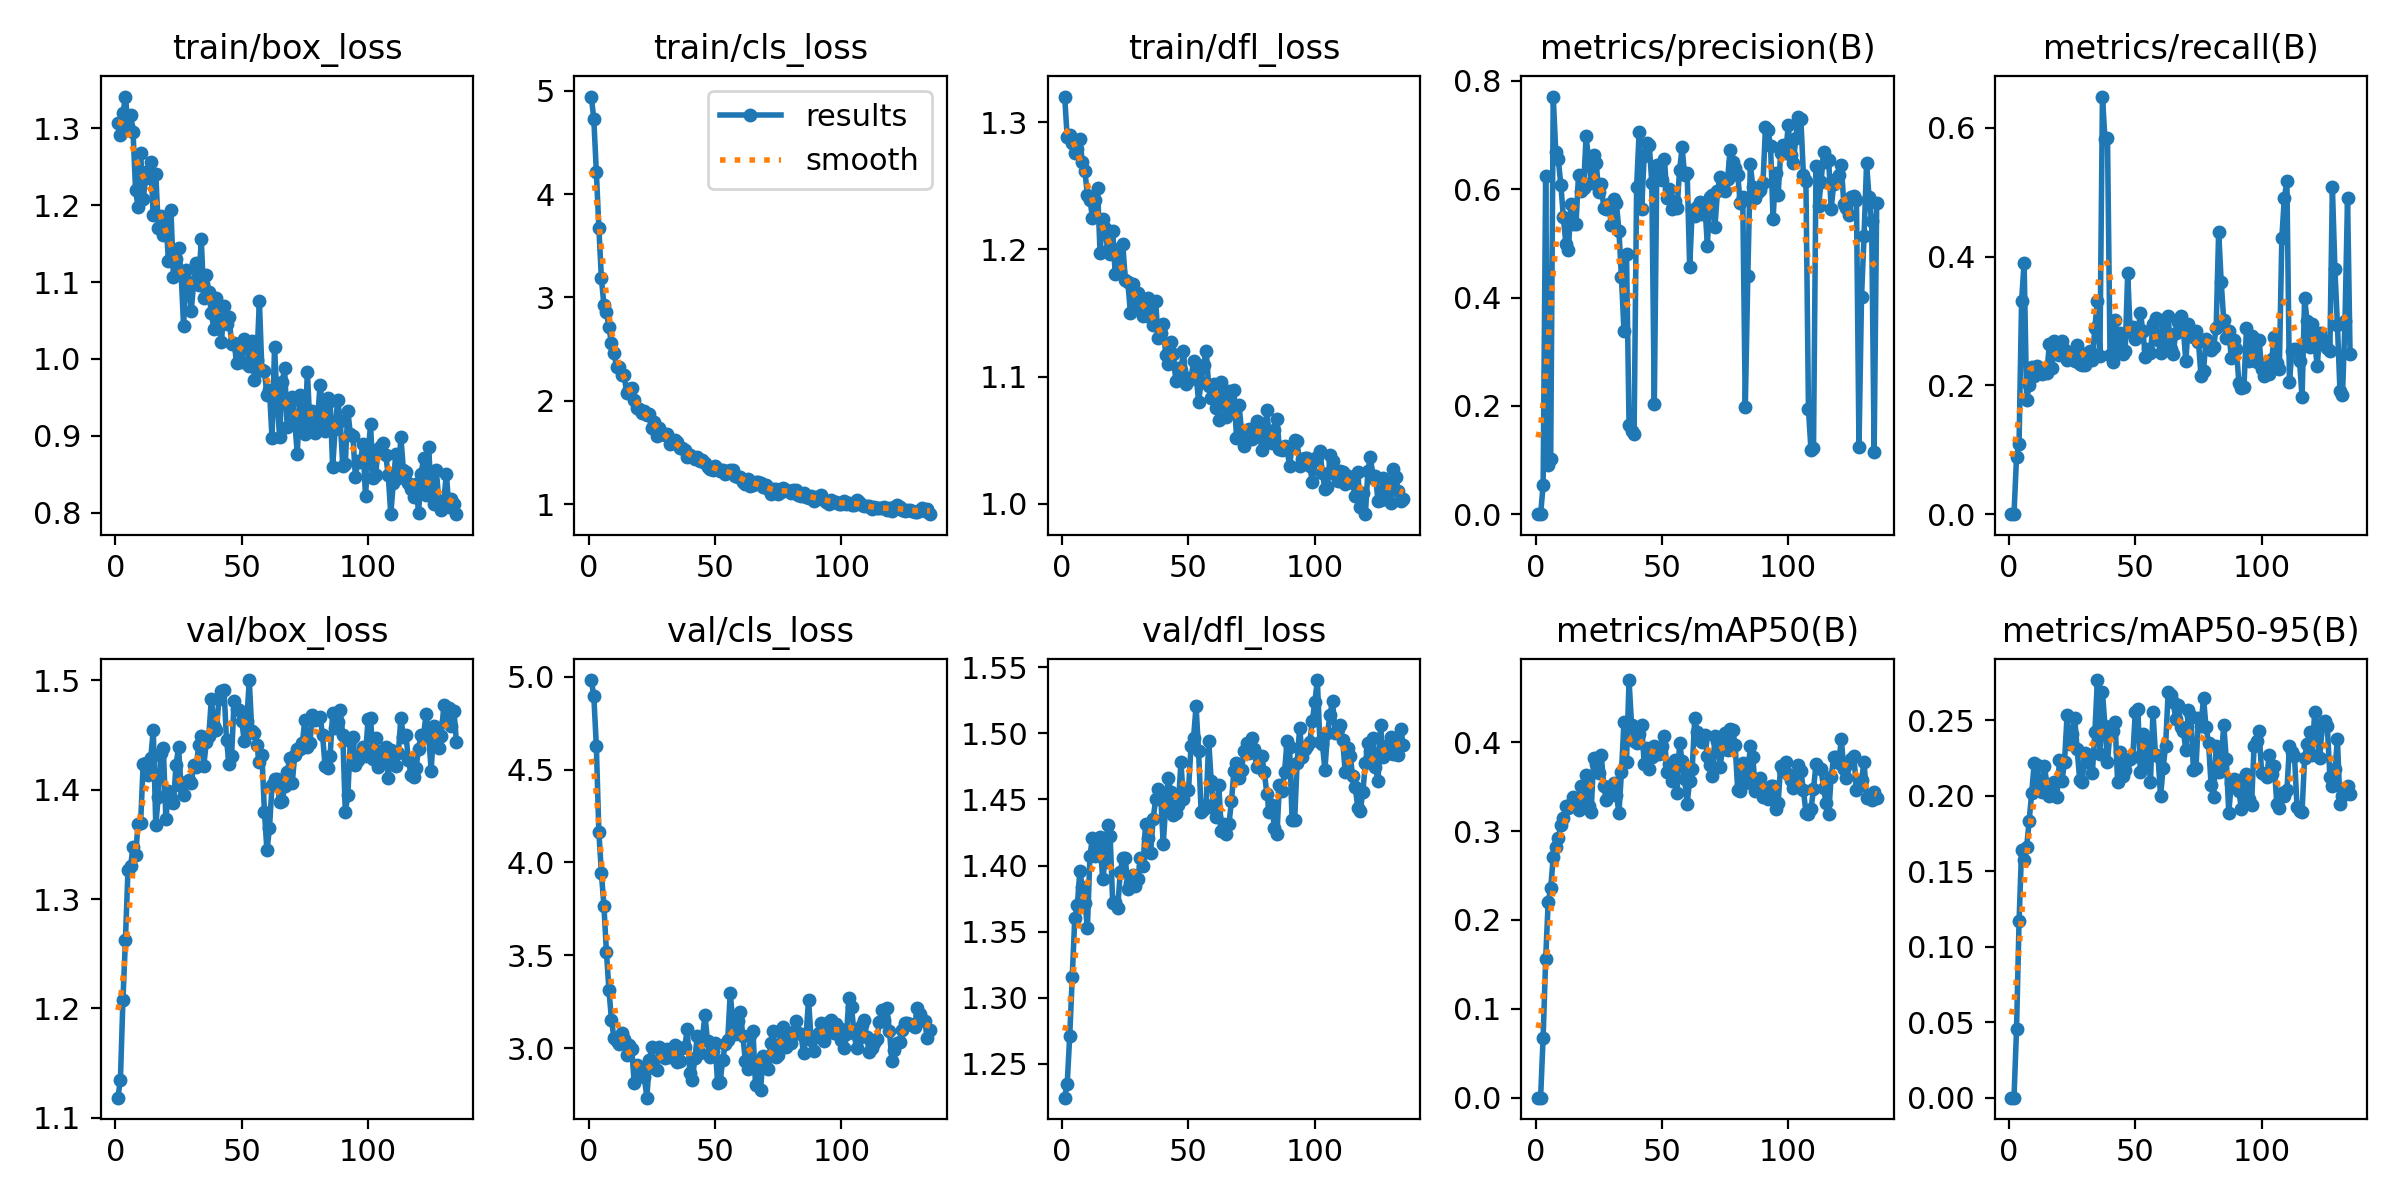

The data file committed next to this chart (first rows):
epoch, train/box_loss, train/cls_loss, train/dfl_loss, metrics/precision(B), metrics/recall(B), metrics/mAP50(B), metrics/mAP50-95(B), val/box_loss, val/cls_loss, val/dfl_loss, lr/pg0, lr/pg1, lr/pg2
1, 1.307, 4.944, 1.32, 0, 0, 0, 0, 1.118, 4.981, 1.224, 3.672e-05, 3.672e-05, 3.672e-05
2, 1.291, 4.727, 1.288, 0, 0, 0, 0, 1.134, 4.896, 1.235, 7.5106e-05, 7.5106e-05, 7.5106e-05
3, 1.32, 4.218, 1.29, 0.05325, 0.08843, 0.06765, 0.04513, 1.208, 4.629, 1.271, 0.0001131, 0.0001131, 0.0001131
4, 1.341, 3.675, 1.284, 0.6238, 0.1095, 0.1558, 0.1166, 1.263, 4.165, 1.315, 0.0001507, 0.0001507, 0.0001507
5, 1.304, 3.188, 1.276, 0.09087, 0.3311, 0.2207, 0.1642, 1.327, 3.945, 1.361, 0.000188, 0.000188, 0.000188
6, 1.317, 2.926, 1.279, 0.1027, 0.3903, 0.2356, 0.1575, 1.33, 3.768, 1.37, 0.000199, 0.000199, 0.000199
7, 1.296, 2.86, 1.286, 0.7712, 0.1779, 0.271, 0.1658, 1.347, 3.517, 1.396, 0.0001979, 0.0001979, 0.0001979
8, 1.22, 2.71, 1.269, 0.6694, 0.2006, 0.282, 0.1833, 1.34, 3.312, 1.383, 0.0001969, 0.0001969, 0.0001969
9, 1.197, 2.554, 1.262, 0.655, 0.2293, 0.2923, 0.2017, 1.369, 3.151, 1.372, 0.0001959, 0.0001959, 0.0001959
10, 1.268, 2.467, 1.243, 0.6084, 0.2148, 0.3066, 0.2214, 1.369, 3.053, 1.353, 0.0001949, 0.0001949, 0.0001949
11, 1.208, 2.325, 1.239, 0.5495, 0.2294, 0.3149, 0.22, 1.423, 3.039, 1.407, 0.0001939, 0.0001939, 0.0001939
12, 1.235, 2.322, 1.225, 0.4991, 0.2274, 0.3279, 0.2085, 1.425, 3.024, 1.421, 0.0001929, 0.0001929, 0.0001929
13, 1.245, 2.253, 1.238, 0.487, 0.2176, 0.3266, 0.202, 1.413, 3.08, 1.407, 0.0001919, 0.0001919, 0.0001919
14, 1.256, 2.245, 1.248, 0.5736, 0.2261, 0.3308, 0.2197, 1.429, 3.05, 1.415, 0.0001909, 0.0001909, 0.0001909
15, 1.187, 2.078, 1.198, 0.5357, 0.2192, 0.3382, 0.2078, 1.455, 2.964, 1.421, 0.0001899, 0.0001899, 0.0001899
16, 1.241, 2.114, 1.224, 0.535, 0.265, 0.328, 0.1994, 1.368, 3.017, 1.39, 0.0001889, 0.0001889, 0.0001889
17, 1.171, 2.12, 1.217, 0.626, 0.2268, 0.3233, 0.207, 1.394, 2.997, 1.403, 0.0001878, 0.0001878, 0.0001878
18, 1.187, 2.004, 1.2, 0.5971, 0.269, 0.351, 0.2088, 1.434, 2.812, 1.431, 0.0001868, 0.0001868, 0.0001868
19, 1.162, 1.929, 1.197, 0.6021, 0.257, 0.3371, 0.1991, 1.438, 2.908, 1.422, 0.0001858, 0.0001858, 0.0001858
20, 1.183, 1.92, 1.215, 0.6978, 0.2478, 0.3632, 0.2235, 1.373, 2.9, 1.372, 0.0001848, 0.0001848, 0.0001848
21, 1.127, 1.878, 1.181, 0.654, 0.2683, 0.3282, 0.2095, 1.399, 2.877, 1.373, 0.0001838, 0.0001838, 0.0001838
22, 1.194, 1.903, 1.201, 0.6118, 0.2557, 0.3216, 0.2225, 1.392, 2.843, 1.368, 0.0001828, 0.0001828, 0.0001828
23, 1.107, 1.859, 1.182, 0.6632, 0.2394, 0.382, 0.253, 1.388, 2.734, 1.395, 0.0001818, 0.0001818, 0.0001818
24, 1.131, 1.873, 1.204, 0.6487, 0.2466, 0.3755, 0.2338, 1.422, 2.936, 1.406, 0.0001808, 0.0001808, 0.0001808
25, 1.144, 1.736, 1.176, 0.5947, 0.2424, 0.3654, 0.2407, 1.439, 3.008, 1.406, 0.0001798, 0.0001798, 0.0001798
26, 1.113, 1.791, 1.174, 0.6099, 0.2379, 0.386, 0.2511, 1.404, 2.893, 1.382, 0.0001788, 0.0001788, 0.0001788
27, 1.043, 1.658, 1.15, 0.565, 0.2623, 0.3509, 0.2311, 1.395, 2.883, 1.387, 0.0001778, 0.0001778, 0.0001778
28, 1.116, 1.738, 1.173, 0.5632, 0.2326, 0.3348, 0.2102, 1.407, 3.004, 1.393, 0.0001767, 0.0001767, 0.0001767
29, 1.101, 1.681, 1.153, 0.5727, 0.2319, 0.3397, 0.2091, 1.409, 2.998, 1.384, 0.0001757, 0.0001757, 0.0001757
30, 1.062, 1.67, 1.166, 0.5333, 0.2311, 0.3489, 0.2281, 1.406, 2.946, 1.39, 0.0001747, 0.0001747, 0.0001747
31, 1.098, 1.678, 1.159, 0.5821, 0.2505, 0.3543, 0.222, 1.423, 2.998, 1.406, 0.0001737, 0.0001737, 0.0001737
32, 1.124, 1.584, 1.148, 0.5742, 0.2534, 0.3411, 0.2271, 1.421, 2.95, 1.4, 0.0001727, 0.0001727, 0.0001727
33, 1.097, 1.59, 1.157, 0.5235, 0.239, 0.3204, 0.2148, 1.441, 2.97, 1.431, 0.0001717, 0.0001717, 0.0001717
34, 1.155, 1.619, 1.162, 0.4378, 0.2899, 0.3664, 0.2418, 1.449, 3.018, 1.421, 0.0001707, 0.0001707, 0.0001707
35, 1.08, 1.602, 1.146, 0.3374, 0.3309, 0.4233, 0.2764, 1.422, 2.928, 1.41, 0.0001697, 0.0001697, 0.0001697
36, 1.109, 1.542, 1.141, 0.4805, 0.2456, 0.3777, 0.2273, 1.444, 2.931, 1.435, 0.0001687, 0.0001687, 0.0001687
37, 1.087, 1.547, 1.159, 0.1645, 0.6488, 0.4701, 0.2686, 1.45, 3.004, 1.45, 0.0001677, 0.0001677, 0.0001677
38, 1.059, 1.521, 1.13, 0.1543, 0.5822, 0.4196, 0.246, 1.483, 3.008, 1.458, 0.0001666, 0.0001666, 0.0001666
39, 1.039, 1.46, 1.134, 0.1476, 0.5848, 0.4013, 0.2224, 1.458, 3.102, 1.453, 0.0001656, 0.0001656, 0.0001656
40, 1.08, 1.474, 1.141, 0.6042, 0.247, 0.399, 0.2422, 1.454, 2.867, 1.416, 0.0001646, 0.0001646, 0.0001646
41, 1.044, 1.456, 1.117, 0.7059, 0.2358, 0.4096, 0.2427, 1.483, 2.829, 1.446, 0.0001636, 0.0001636, 0.0001636
42, 1.023, 1.433, 1.11, 0.5644, 0.3017, 0.42, 0.2488, 1.491, 2.95, 1.467, 0.0001626, 0.0001626, 0.0001626
43, 1.069, 1.457, 1.127, 0.6622, 0.2548, 0.3758, 0.2091, 1.492, 3.066, 1.455, 0.0001616, 0.0001616, 0.0001616
44, 1.045, 1.416, 1.117, 0.6858, 0.2818, 0.394, 0.2288, 1.445, 2.972, 1.438, 0.0001606, 0.0001606, 0.0001606
45, 1.055, 1.427, 1.097, 0.6825, 0.2483, 0.3702, 0.2131, 1.424, 3.056, 1.44, 0.0001596, 0.0001596, 0.0001596
46, 1.02, 1.393, 1.107, 0.6124, 0.2536, 0.384, 0.2167, 1.431, 3.18, 1.446, 0.0001586, 0.0001586, 0.0001586
47, 1.021, 1.358, 1.105, 0.203, 0.3742, 0.3962, 0.2232, 1.481, 3.037, 1.478, 0.0001576, 0.0001576, 0.0001576
48, 0.9944, 1.344, 1.12, 0.6455, 0.2823, 0.3928, 0.2239, 1.474, 2.952, 1.45, 0.0001565, 0.0001565, 0.0001565
49, 1.014, 1.331, 1.095, 0.6307, 0.2909, 0.387, 0.2254, 1.473, 2.984, 1.458, 0.0001555, 0.0001555, 0.0001555
50, 0.9965, 1.372, 1.099, 0.6163, 0.2724, 0.3953, 0.2553, 1.463, 3.027, 1.457, 0.0001545, 0.0001545, 0.0001545
51, 1.026, 1.339, 1.098, 0.6567, 0.2793, 0.4075, 0.2576, 1.445, 2.811, 1.49, 0.0001535, 0.0001535, 0.0001535
52, 1.022, 1.319, 1.112, 0.5839, 0.3131, 0.3663, 0.2155, 1.462, 2.818, 1.496, 0.0001525, 0.0001525, 0.0001525
53, 0.9911, 1.331, 1.102, 0.6014, 0.2848, 0.3752, 0.2409, 1.5, 2.936, 1.521, 0.0001515, 0.0001515, 0.0001515
54, 1.023, 1.293, 1.08, 0.5637, 0.2437, 0.356, 0.2208, 1.454, 3.021, 1.486, 0.0001505, 0.0001505, 0.0001505
55, 0.9727, 1.315, 1.096, 0.5792, 0.2561, 0.3802, 0.2345, 1.452, 3.043, 1.441, 0.0001495, 0.0001495, 0.0001495
56, 0.998, 1.333, 1.109, 0.5649, 0.2498, 0.3433, 0.209, 1.44, 3.298, 1.443, 0.0001485, 0.0001485, 0.0001485
57, 1.075, 1.332, 1.12, 0.6349, 0.2959, 0.3995, 0.2551, 1.425, 3.14, 1.446, 0.0001475, 0.0001475, 0.0001475
58, 0.9849, 1.269, 1.093, 0.6773, 0.3045, 0.3791, 0.2269, 1.432, 3.075, 1.494, 0.0001464, 0.0001464, 0.0001464
59, 0.9839, 1.264, 1.083, 0.6262, 0.2706, 0.3583, 0.2261, 1.38, 3.146, 1.464, 0.0001454, 0.0001454, 0.0001454
60, 0.9526, 1.262, 1.094, 0.6309, 0.2502, 0.3311, 0.1994, 1.345, 3.196, 1.444, 0.0001444, 0.0001444, 0.0001444
... 75 more rows
